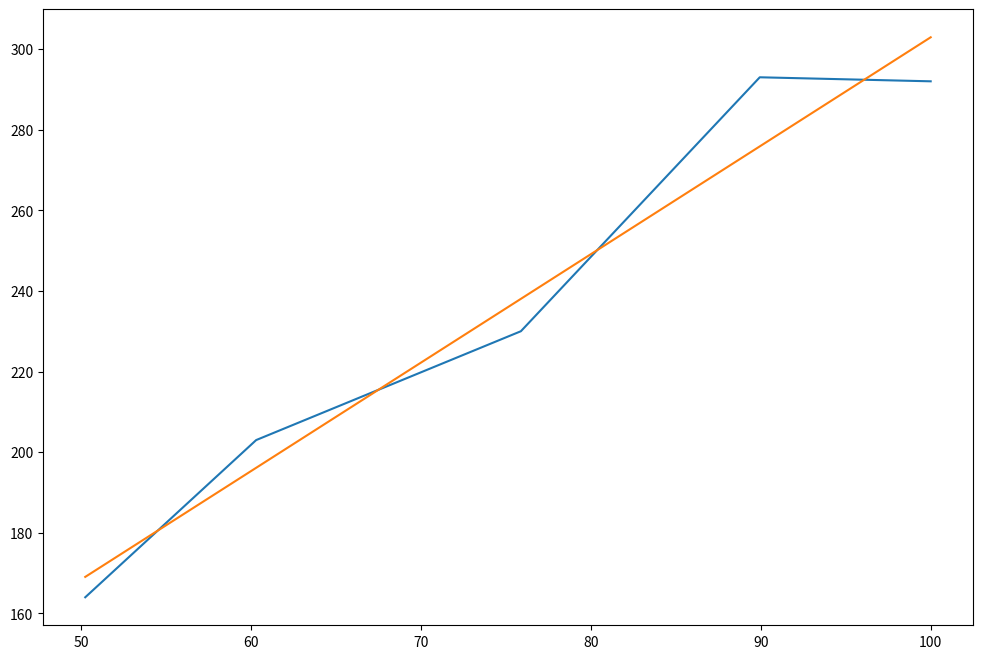
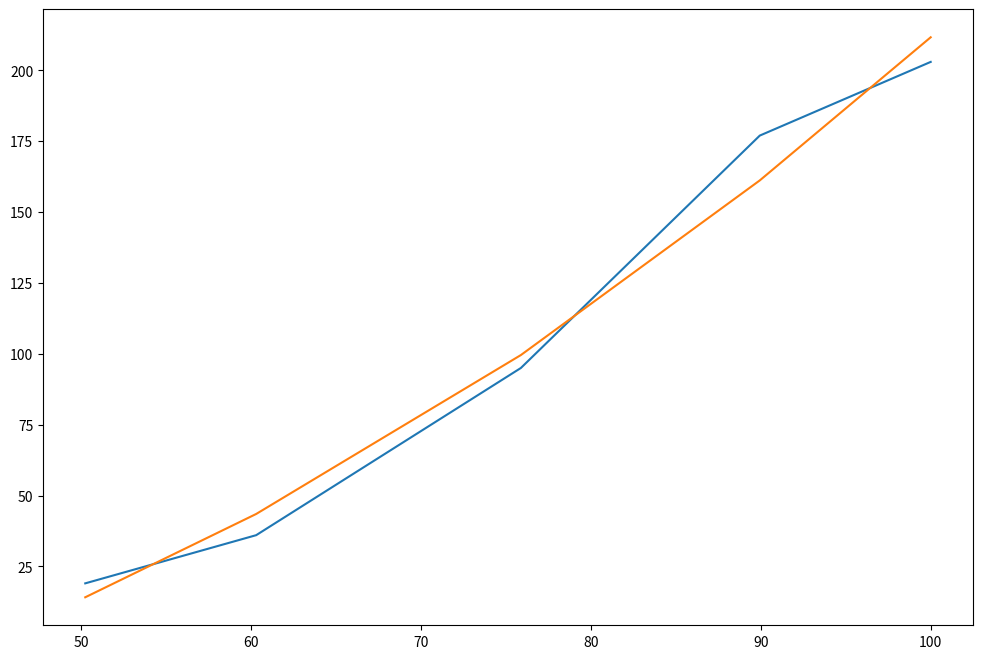

Source code (Python) for these figures, in order:
import numpy as np
from matplotlib import pyplot as plt
from scipy.optimize import curve_fit

x1 = np.array(
    [
        100.00,
        89.94,
        75.88,
        60.30,
        50.24,
    ]
)
x2 = np.array(
    [
        100.00,
        90.16,
        71.83,
        61.98,
        46.47,
    ]
)

hbt1 = np.array([203, 177, 95, 36, 19])
ct1 = np.array([292, 293, 230, 203, 164])
hbt2 = np.array([292, 267, 101, 67, 39])
ct2 = np.array([404, 314, 283, 212, 208])


def linear(x, a, b):
    return a * x + b


def quadratic(x, a, c):
    return a * x**2 + c


pars_ct1, covs_ct1 = curve_fit(linear, x1, ct1)
pars_hbt1, covs_hbt1 = curve_fit(quadratic, x1, hbt1)

fig, ax = plt.subplots(figsize=(12, 8))
ax.plot(x1, ct1)
ax.plot(x1, linear(x1, *pars_ct1))
fig, ax = plt.subplots(figsize=(12, 8))
ax.plot(x1, hbt1)
ax.plot(x1, quadratic(x1, *pars_hbt1))
plt.show()
